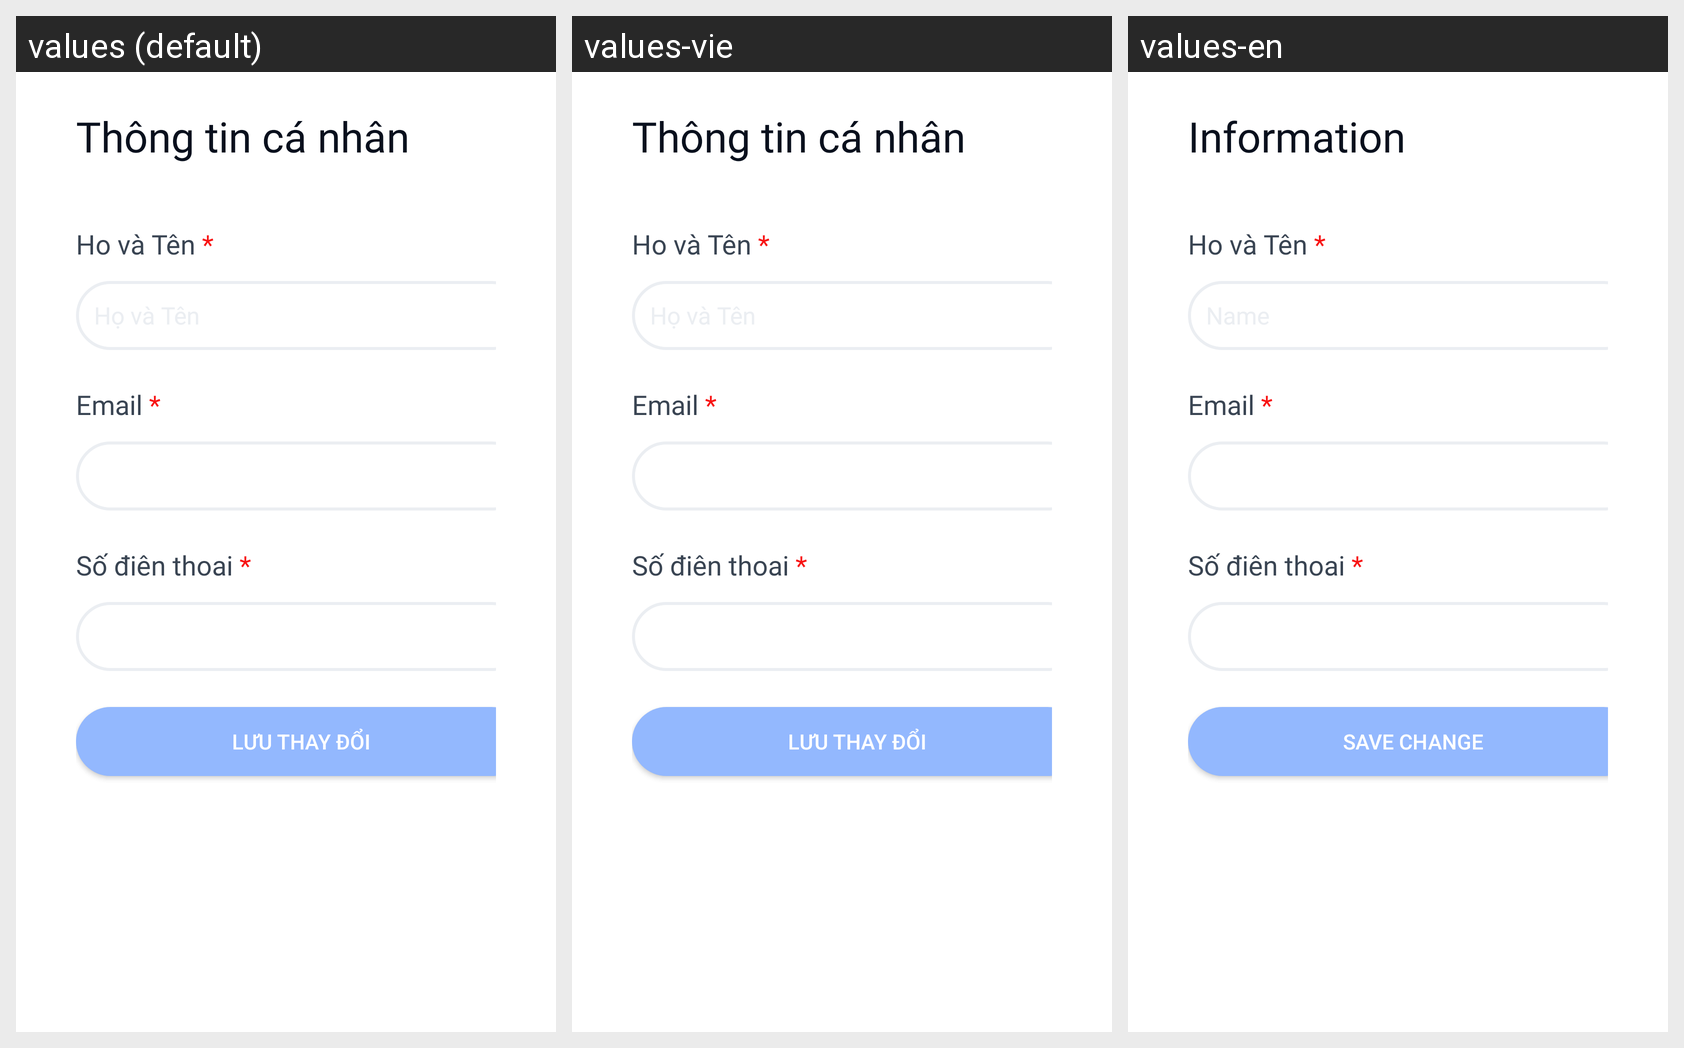

For this localized Android screen grid, give each drawn string resource with its value in every locale shown.
Android screen res/layout/fragment_profile_user.xml rendered under 3 locales, left to right: values (default), values-vie, values-en. Device: Nexus 5 (rendered at 1080×1920; each locale shown at half size, 540×960, under a caption strip naming it); theme Theme.DATN.
Strings drawn on this screen, with the default value and each locale's value (text and hints the layout hard-codes, and strings that could not be matched under every locale, appear in the picture but are not listed):

user_title
  values: Thông tin cá nhân
  values-vie: Thông tin cá nhân
  values-en: Information

contact_name
  values: Họ và Tên *
  values-vie: Họ và Tên *
  values-en: Họ và Tên *

signin_email
  values: Email *
  values-vie: Email *
  values-en: Email *

user_number_special
  values: Số điện thoại *
  values-vie: Số điện thoại *
  values-en: Số điện thoại *

user_btn
  values: Lưu thay đổi
  values-vie: Lưu thay đổi
  values-en: Save change
